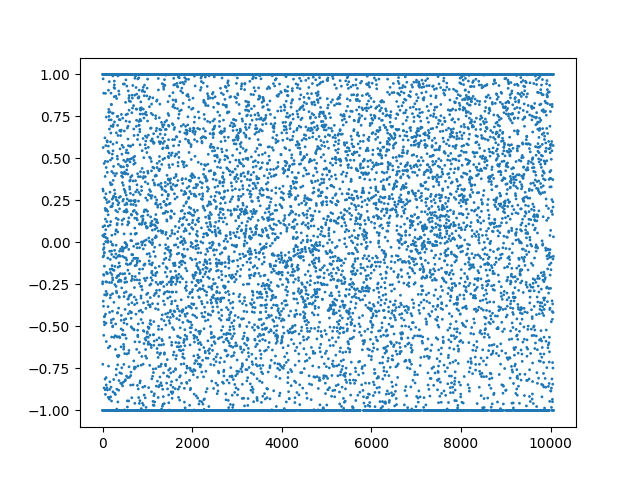

Data behind this chart, as committed beside it:
, date, action
0, 2021-10-25 00:13:00+00:00, [1.]
1, 2021-10-25 00:14:00+00:00, [-0.24637094]
2, 2021-10-25 00:15:00+00:00, [-1.]
3, 2021-10-25 00:16:00+00:00, [-0.23457612]
4, 2021-10-25 00:17:00+00:00, [-1.]
5, 2021-10-25 00:18:00+00:00, [0.03944064]
6, 2021-10-25 00:19:00+00:00, [-0.72552824]
7, 2021-10-25 00:20:00+00:00, [0.3175688]
8, 2021-10-25 00:21:00+00:00, [-1.]
9, 2021-10-25 00:22:00+00:00, [-1.]
10, 2021-10-25 00:23:00+00:00, [0.09310929]
11, 2021-10-25 00:24:00+00:00, [1.]
12, 2021-10-25 00:25:00+00:00, [-0.08602446]
13, 2021-10-25 00:26:00+00:00, [0.97346884]
14, 2021-10-25 00:27:00+00:00, [0.564575]
15, 2021-10-25 00:28:00+00:00, [0.3057842]
16, 2021-10-25 00:29:00+00:00, [-0.34987277]
17, 2021-10-25 00:30:00+00:00, [-1.]
18, 2021-10-25 00:31:00+00:00, [1.]
19, 2021-10-25 00:32:00+00:00, [-0.04182337]
20, 2021-10-25 00:33:00+00:00, [1.]
21, 2021-10-25 00:34:00+00:00, [0.04434775]
22, 2021-10-25 00:35:00+00:00, [-0.38011765]
23, 2021-10-25 00:36:00+00:00, [-0.19110346]
24, 2021-10-25 00:37:00+00:00, [1.]
25, 2021-10-25 00:38:00+00:00, [-0.07911332]
26, 2021-10-25 00:39:00+00:00, [0.8883313]
27, 2021-10-25 00:40:00+00:00, [-0.5531919]
28, 2021-10-25 00:41:00+00:00, [1.]
29, 2021-10-25 00:42:00+00:00, [-0.01030447]
30, 2021-10-25 00:43:00+00:00, [-1.]
31, 2021-10-25 00:44:00+00:00, [1.]
32, 2021-10-25 00:45:00+00:00, [-0.19531325]
33, 2021-10-25 00:46:00+00:00, [-0.8665807]
34, 2021-10-25 00:47:00+00:00, [-0.0314054]
35, 2021-10-25 00:48:00+00:00, [0.03381614]
36, 2021-10-25 00:49:00+00:00, [0.46995032]
37, 2021-10-25 00:50:00+00:00, [-0.47407117]
38, 2021-10-25 00:51:00+00:00, [-0.06003026]
39, 2021-10-25 00:52:00+00:00, [-0.4429518]
40, 2021-10-25 00:53:00+00:00, [-0.06323811]
41, 2021-10-25 00:54:00+00:00, [-0.1415181]
42, 2021-10-25 00:55:00+00:00, [1.]
43, 2021-10-25 00:56:00+00:00, [1.]
44, 2021-10-25 00:57:00+00:00, [-0.49029613]
45, 2021-10-25 00:58:00+00:00, [-0.31139833]
46, 2021-10-25 00:59:00+00:00, [-1.]
47, 2021-10-25 01:00:00+00:00, [0.26621395]
48, 2021-10-25 01:01:00+00:00, [0.0996321]
49, 2021-10-25 01:02:00+00:00, [1.]
50, 2021-10-25 01:03:00+00:00, [-0.43869862]
51, 2021-10-25 01:04:00+00:00, [-1.]
52, 2021-10-25 01:05:00+00:00, [-1.]
53, 2021-10-25 01:06:00+00:00, [0.62230873]
54, 2021-10-25 01:07:00+00:00, [0.04943496]
55, 2021-10-25 01:08:00+00:00, [1.]
56, 2021-10-25 01:09:00+00:00, [-0.81392944]
57, 2021-10-25 01:10:00+00:00, [1.]
58, 2021-10-25 01:11:00+00:00, [0.392601]
59, 2021-10-25 01:12:00+00:00, [0.20234224]
... 10,006 more rows
